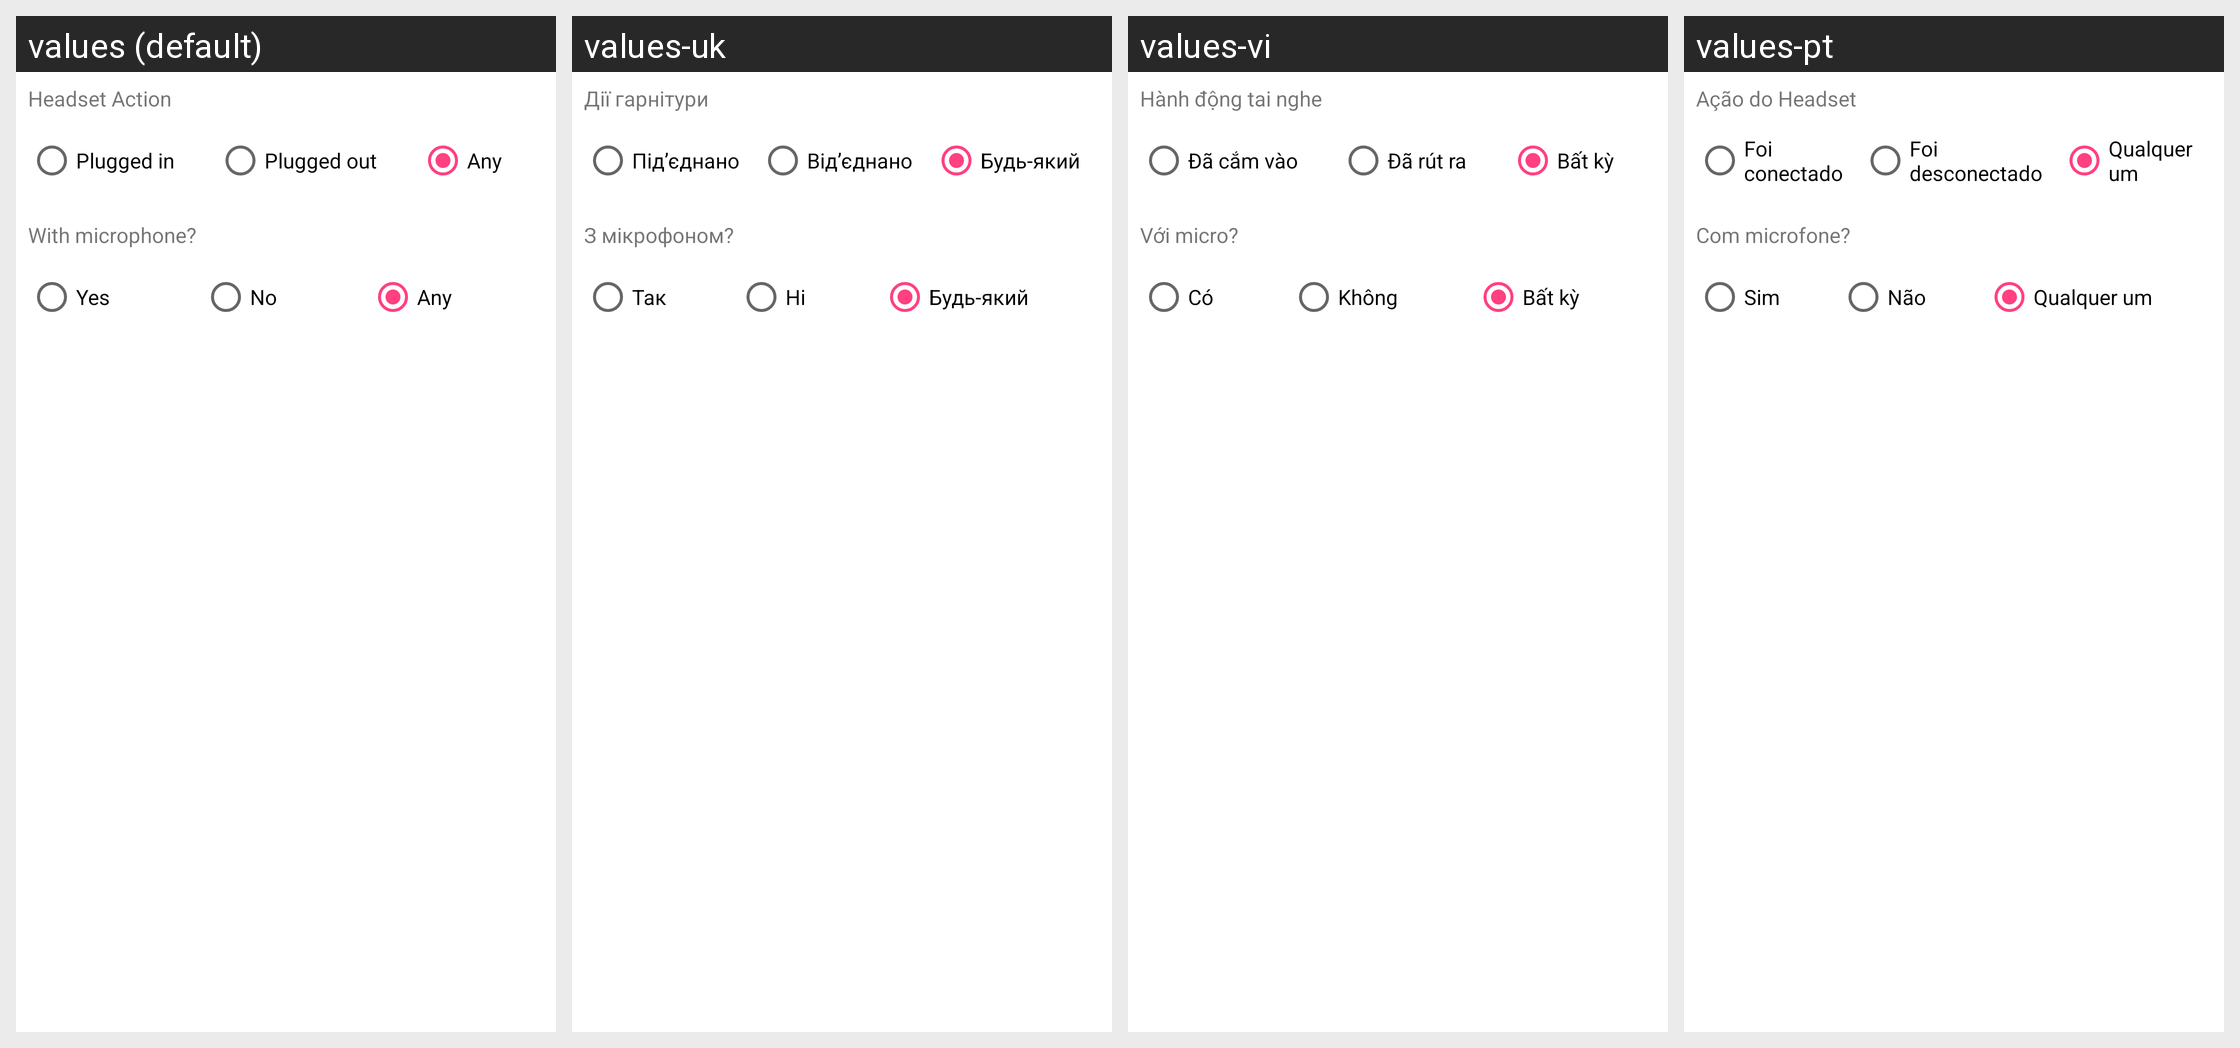

Strings drawn on this Android screen and how each of the app's shown locales translates them:
Android screen res/layout/plugin_event__headset.xml rendered under 4 locales, left to right: values (default), values-uk, values-vi, values-pt. Device: Nexus 5 (rendered at 1080×1920; each locale shown at half size, 540×960, under a caption strip naming it); theme AppTheme.
Other locales in the repository, not shown: values-ca, values-cs, values-da, values-de, values-eo, values-es, values-fr, values-gl, values-he, values-hu, values-id, values-it, values-ja, values-ko, values-nb-rNO, values-nl, values-or, values-pl, values-pt-rBR, values-ru, values-sv, values-tr, values-zh, values-zh-rCN, values-zh-rTW.
Strings drawn on this screen, with the default value and each locale's value (text and hints the layout hard-codes, and strings that could not be matched under every locale, appear in the picture but are not listed):

usource_headset__headset_action
  values: Headset Action
  values-uk: Дії гарнітури
  values-vi: Hành động tai nghe
  values-pt: Ação do Headset

usource_headset__plug_in
  values: Plugged in
  values-uk: Підʼєднано
  values-vi: Đã cắm vào
  values-pt: Foi conectado

usource_headset__plug_out
  values: Plugged out
  values-uk: Відʼєднано
  values-vi: Đã rút ra
  values-pt: Foi desconectado

usource_event_headset__plug_any
  values: Any
  values-uk: Будь-який
  values-vi: Bất kỳ
  values-pt: Qualquer um

usource_headset__with_microphone
  values: With microphone?
  values-uk: З мікрофоном?
  values-vi: Với micro?
  values-pt: Com microfone?

usource_headset__microphone_true
  values: Yes
  values-uk: Так
  values-vi: Có
  values-pt: Sim

usource_headset__microphone_false
  values: No
  values-uk: Ні
  values-vi: Không
  values-pt: Não

usource_headset__microphone_any
  values: Any
  values-uk: Будь-який
  values-vi: Bất kỳ
  values-pt: Qualquer um
